Run: headless pygame with SDL's dummy video driver; simulated clock (each Clock.tick advances the game by its frame time, no real sleeping); random seed 0; keys injected as events and as key.get_pressed() state; no mouse input.
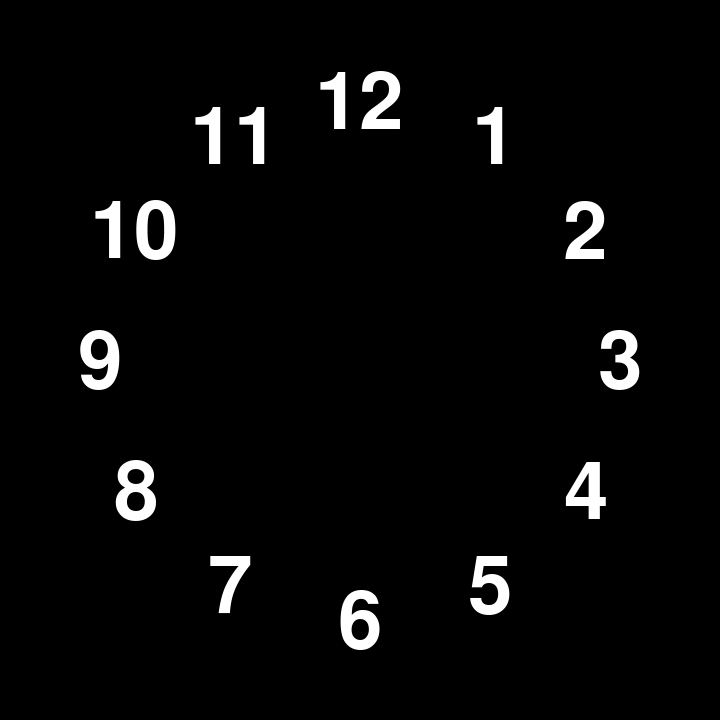
Frame 1 of 4 · flips 1–60 · no input
Frame 2 of 4 · flips 61–180 · tapped SPACE, RETURN · held RIGHT (→), D · screen unchanged from frame 1, image omitted
Frame 3 of 4 · flips 181–300 · held DOWN (↓), S · screen unchanged from frame 2, image omitted
Frame 4 of 4 · flips 301–420 · held LEFT (←), A, UP (↑), W · screen unchanged from frame 3, image omitted

The pygame program that drew these frames:

import pygame
import pygame.freetype
import time
import itertools

class Number(pygame.sprite.Sprite):
    def __init__(self, digit, size, color, pos):
        super().__init__()
        self.digit = digit
        self.settings = {}
        self.font = pygame.freetype.Font(None, size)
        self.pos = pos
        self.color = color
        self.image, self.rect = self.font.render(digit, self.color)
        self.rect.center = pos
    
    def update(self, timer):
        for time_point in self.settings:
            if int(time_point) == timer:
                self.color = self.settings[str(time_point)]['color']
            elif int(time_point) + self.settings[time_point]['duration'] == timer:
                self.color = (255, 255, 255) #white
            
        self.image, self.rect = self.font.render(self.digit, self.color)
        self.rect.center = self.pos


class Circle(pygame.sprite.Sprite):
    def __init__(self, radius, color, pos):
        super().__init__()
        self.image = pygame.Surface((radius*2, radius*2))
        pygame.draw.circle(self.image, color, (radius,radius), radius, width=10)
        self.rect = self.image.get_rect()
        self.rect.center = (pos['x'], pos['y'])


def add_circle(center, radius, window):
    circle_group = pygame.sprite.Group()
    circle_white = Circle(radius, (159, 226, 191), center)
    circle_group.add(circle_white)
    circle_group.draw(window)


def add_numbers(radius, size, window):
    radius_vector = pygame.Vector2(0, -radius)
    numbers_list = []

    for hour in range(1, 13):
        pos = window.get_rect().center + radius_vector.rotate(int(360 / 12 * hour))
        numbers_list.append(Number(str(hour), size, (255, 255, 255), pos))

    return numbers_list


def add_second_lines(center_vector, radius, window):
    second_line_end_vector = pygame.math.Vector2(0, -radius+5)
    angle_offset = 360/60

    for angle in range(0, 60):
        if angle % 15 == 0:
            length = -210
            width = 10
        elif angle % 5 == 0:
            length = -210
        else:
            length = -230
            width = 5
            
        second_line_begin_vector = pygame.math.Vector2(0, length)

        second_line_begin_vector2 = second_line_begin_vector.rotate(angle*angle_offset)
        second_line_end_vector2 = second_line_end_vector.rotate(angle*angle_offset)
        pygame.draw.line(window, (159, 226, 191), center_vector + second_line_begin_vector2, center_vector + second_line_end_vector2, width=width)


def add_pointer(type, center_vector, radius, time, window, length=50, width=1, color=(255, 255, 255)):
    if type == "hour":
        angle_offset = 360/12
    elif type == "min":
        angle_offset = 360/60
    elif type == "sec":
        angle_offset = 360/60

    second_line_begin_vector = pygame.math.Vector2(0, 0)
    second_line_end_vector = pygame.math.Vector2(0, -radius + length)
    second_line_begin_vector = second_line_begin_vector.rotate(time*angle_offset)
    second_line_end_vector = second_line_end_vector.rotate(time*angle_offset)
    pygame.draw.line(window, color, center_vector + second_line_begin_vector, center_vector + second_line_end_vector, width=width)


def load_settings_1(numbers_group, pattern_dict):
    keys_list = []
    for key in pattern_dict:
        keys_list.append(key)

    for i in range(0, 12):
        try:
            print(f"keys_list: {keys_list[i]} | (numbers_group.sprites()[i].digit: {numbers_group.sprites()[i].digit}")
            if int(keys_list[i]) == int(numbers_group.sprites()[i].digit):
                numbers_group.sprites()[i].settings = pattern_dict[str(i+1)]
        except IndexError:
            print("Index Error")
        #except KeyError:
            #print("Key Error")

class Timer():
    def __init__(self, max_sec):
        self.max_sec = max_sec
        self.counter = 0
        self.timer = round(time.perf_counter()) 
        self.rest_time = 0
    
    def reset(self):
        self.rest_time = self.timer * self.counter
        self.counter += 1

    def count(self):
            self.timer = round(time.perf_counter()) - self.rest_time
            if self.timer == self.max_sec:
                self.reset()


def main():
    pygame.init()
    try:
        screen_width = 720
        screen_height = 720

        window = pygame.display.set_mode((screen_width, screen_height))
        pygame.display.set_caption("Clock")

        radius = min(window.get_rect().center) - 100
        assert radius > 0
        number_size = 80

        test_pattern = {
                        '1' : 
                                { '2' : {'color' : (255, 0, 0), 'duration' : 1}},
                        '2' : 
                                { '2' : {'color' : (255, 0, 0), 'duration' : 1}},
                        '3' : 
                                { '2': {'color' : (255, 0, 0), 'duration' : 1}},
                        '4' : 
                                { '2': {'color' : (255, 0, 0), 'duration' : 1}},
                        '5' : 
                                { '3': {'color' : (255, 0, 0), 'duration' : 1}},
                        '6' : 
                                { '3': {'color' : (255, 0, 0), 'duration' : 1}},
                        '7' : 
                                { '3': {'color' : (255, 0, 0), 'duration' : 1}},
                        '8' : 
                                { '3': {'color' : (255, 0, 0), 'duration' : 1}},
                        '9' : 
                                { '4': {'color' : (255, 0, 0), 'duration' : 1}},
                        '10' : 
                                { '4': {'color' : (255, 0, 0), 'duration' : 1}},
                        '11' : 
                                { '4': {'color' : (255, 0, 0), 'duration' : 1}},
                        '12' : 
                                { '4': {'color' : (255, 0, 0), 'duration' : 1}}}
                        #'13' : 
                        #        { '4': {'color' : (255, 0, 0), 'duration' : 1}},}

        test_pattern_2 = { '1' : {'color' : (255, 0, 255), 'duration' : 1}, '2' : {'color' : (0, 0, 255), 'duration' : 1}}
                                                                                                    
        numbers_group = pygame.sprite.Group()
        numbers_list = add_numbers(radius, number_size, window)
        numbers_group.add(numbers_list)

        load_settings_1(numbers_group, test_pattern)

        timer = Timer(5)

        clock = pygame.time.Clock()
        fps = 120
        while True:
            window.fill((0, 0, 0))

            for event in pygame.event.get():
                if event.type == pygame.QUIT:
                    return

            numbers_group.draw(window)

            timer.count()
            numbers_group.update(timer.timer)

            pygame.display.update()
            clock.tick(fps)
    finally:
        pygame.quit()

if __name__ == '__main__':
    main()
